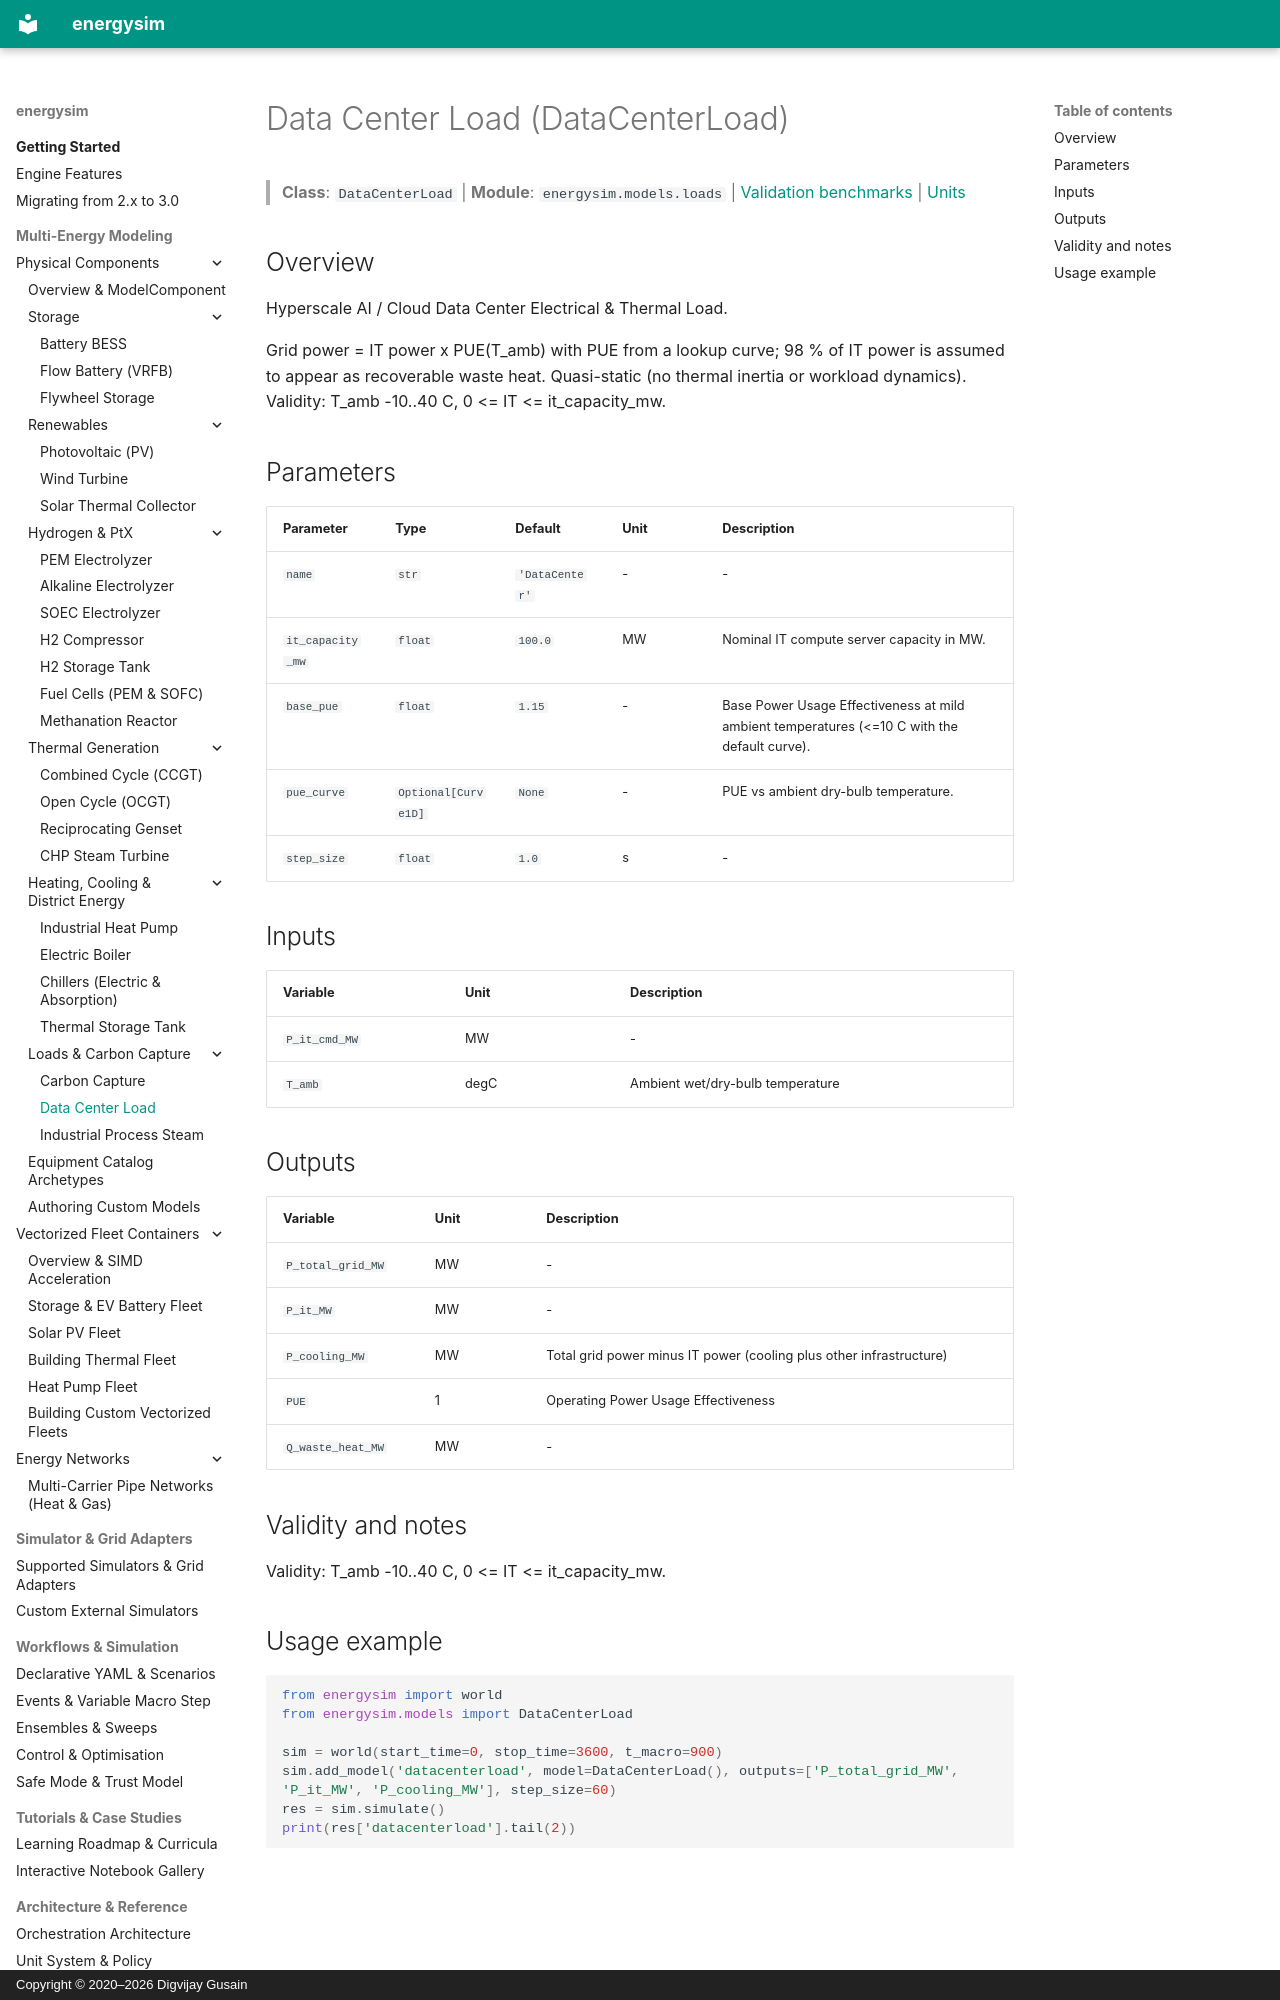

repository: dgusain1/energysim · page: components/datacenter/index.html · generator: mkdocs · copyright: Copyright © 2020–2026 Digvijay Gusain

<!-- Generated by scripts/generate_reference_docs.py. Do not edit by hand. -->

# Data Center Load (DataCenterLoad)

> **Class**: `DataCenterLoad` | **Module**: `energysim.models.loads` | [Validation benchmarks](../validation.md) | [Units](../units.md)

## Overview

Hyperscale AI / Cloud Data Center Electrical & Thermal Load.

Grid power = IT power x PUE(T_amb) with PUE from a lookup curve; 98 % of IT
power is assumed to appear as recoverable waste heat. Quasi-static (no
thermal inertia or workload dynamics). Validity: T_amb -10..40 C,
0 <= IT <= it_capacity_mw.

## Parameters

| Parameter | Type | Default | Unit | Description |
|---|---|---|---|---|
| `name` | `str` | `'DataCenter'` | - | - |
| `it_capacity_mw` | `float` | `100.0` | MW | Nominal IT compute server capacity in MW. |
| `base_pue` | `float` | `1.15` | - | Base Power Usage Effectiveness at mild ambient temperatures (<=10 C with the default curve). |
| `pue_curve` | `Optional[Curve1D]` | `None` | - | PUE vs ambient dry-bulb temperature. |
| `step_size` | `float` | `1.0` | s | - |

## Inputs

| Variable | Unit | Description |
|---|---|---|
| `P_it_cmd_MW` | MW | - |
| `T_amb` | degC | Ambient wet/dry-bulb temperature |

## Outputs

| Variable | Unit | Description |
|---|---|---|
| `P_total_grid_MW` | MW | - |
| `P_it_MW` | MW | - |
| `P_cooling_MW` | MW | Total grid power minus IT power (cooling plus other infrastructure) |
| `PUE` | 1 | Operating Power Usage Effectiveness |
| `Q_waste_heat_MW` | MW | - |

## Validity and notes

Validity: T_amb -10..40 C,
0 <= IT <= it_capacity_mw.
